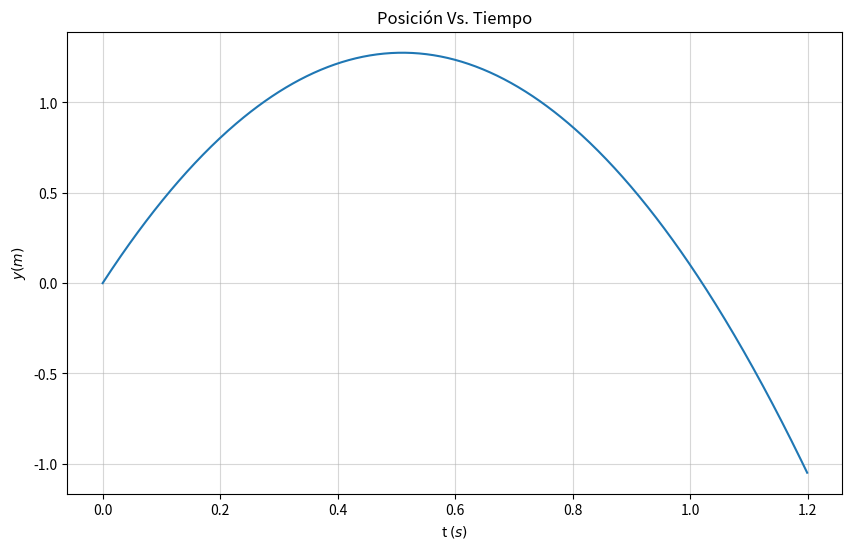
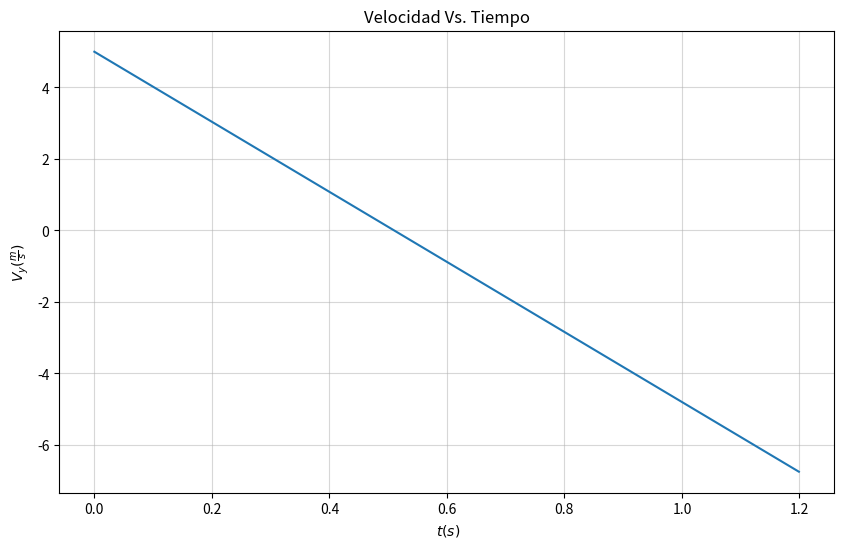

Write the Python code that produced these figures, in order.
import numpy as np 
import matplotlib.pyplot as plt

#Condiciones iniciales
m = 500
g = 9.8
y0 = 0 
Vy0 = 5

t_f = 1.2
dt = 0.001
t = np.arange(0,t_f,dt)
n_points = np.size(t)
Y = np.zeros(n_points)
Vy = np.zeros(n_points)

#Segunda posicion
y1 = y0 + Vy0*dt
Vy1 = Vy0 - g*dt

#Leap-frog
def Leap_step(Y,V,i):
	V[i] = V[i-2] - g*dt*2
	Y[i] = Y[i-2] + V[i-1]*dt*2

#Evolucion
Y[0] = y0
Y[1] = y1
Vy[0] = Vy0
Vy[1] = Vy1

for i in range(2,n_points):
	Leap_step(Y,Vy,i)

print("la altura máxima alcanzada por el balón en el aire es de: %f" %(np.max(Y)))

i = 1
while(Y[i]>0):
	i+=1
print("el tiempo que el balón permanece en el aire es: %f" % (t[i]))

f1 = plt.figure(figsize=(10,6))
plt.plot(t,Y)
plt.xlabel(r"t $(s)$")
plt.ylabel(r"$y (m)$")
plt.title("Posición Vs. Tiempo")
plt.grid(True,alpha=0.5)
plt.savefig("posBalon.pdf")

f2 = plt.figure(figsize=(10,6))
plt.plot(t,Vy)
plt.xlabel(r" $t (s)$")
plt.ylabel(r"$V_y (\frac{m}{s})$")
plt.title("Velocidad Vs. Tiempo")
plt.grid(True,alpha=0.5)
plt.savefig("velBalon.pdf")






